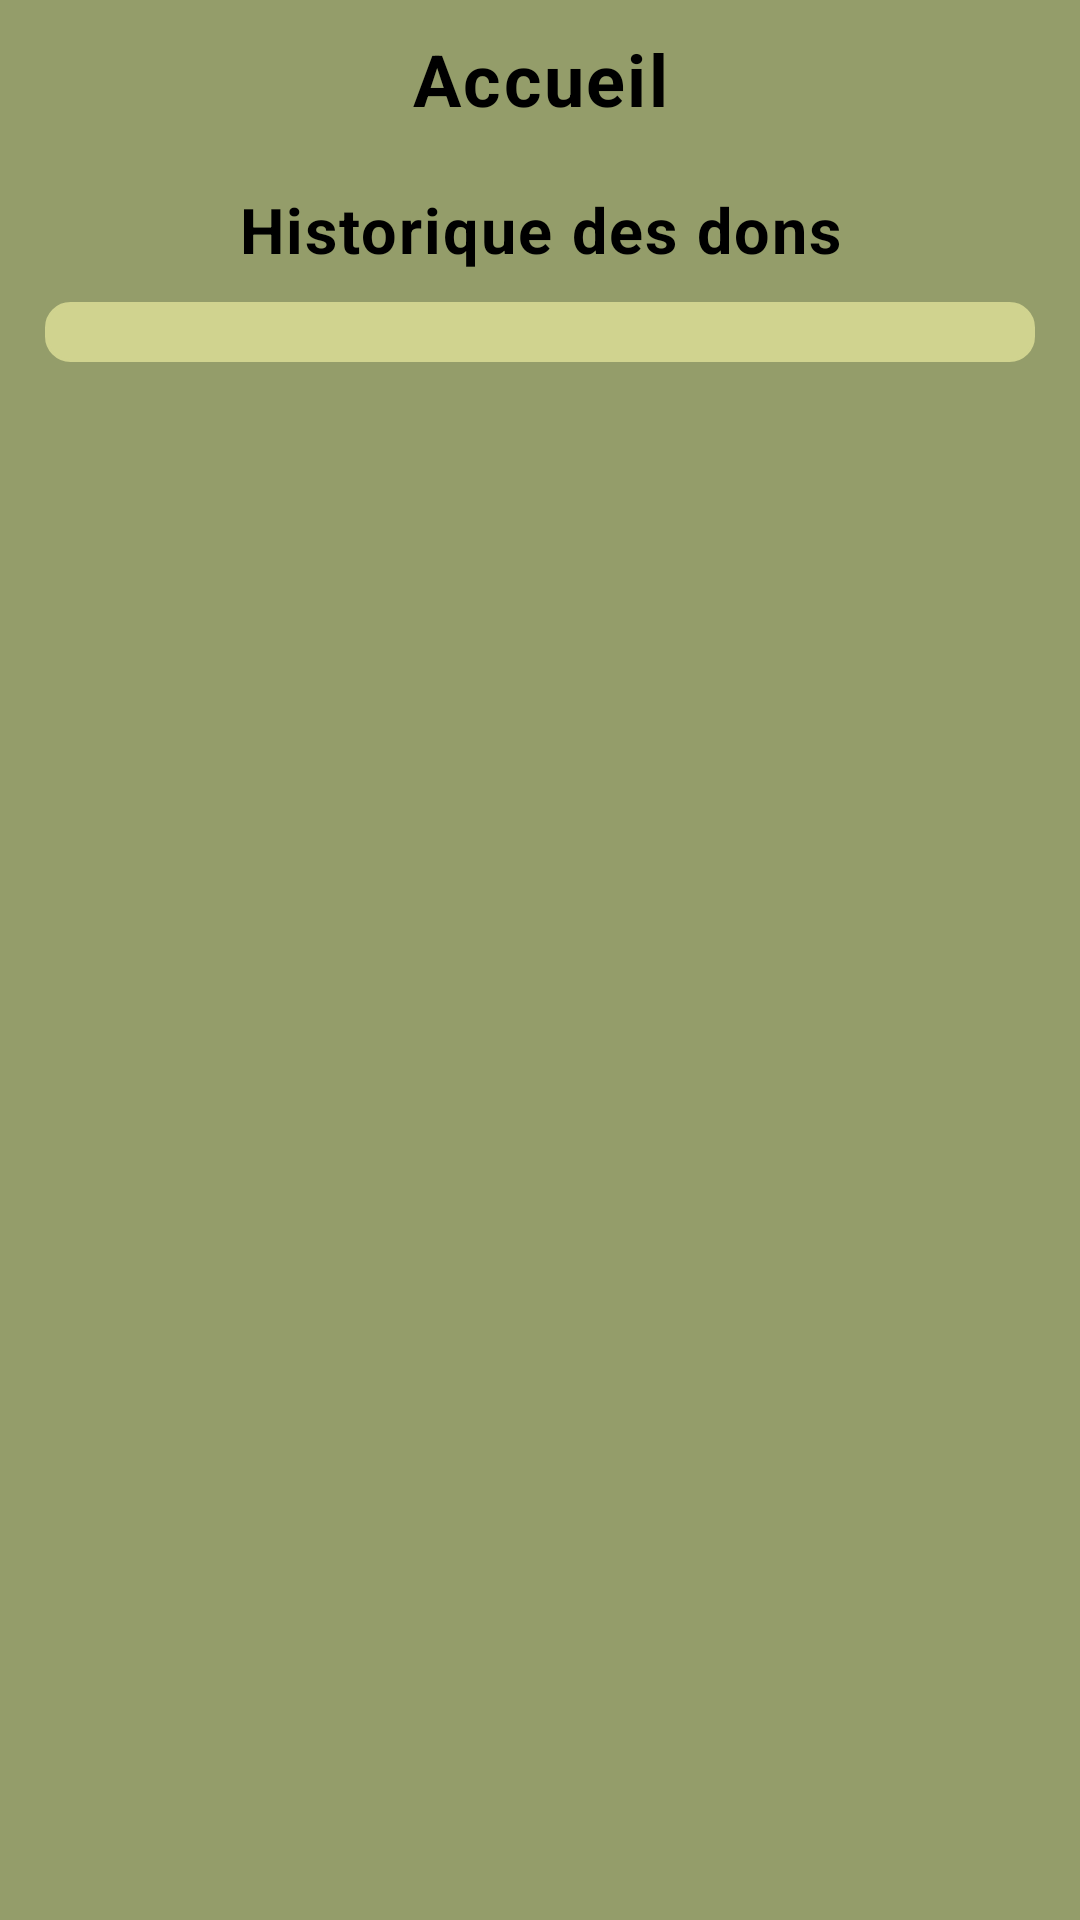

The Android layout XML behind this screen, and the referenced resources:
<!-- AndroidManifest.xml: application theme Theme.SAEBUT2_S4 -->
<!-- res/layout/fragment_home.xml -->
<FrameLayout xmlns:android="http://schemas.android.com/apk/res/android"
    android:layout_width="match_parent"
    android:layout_height="match_parent"
    android:background="@color/Vert3_palette">

    <LinearLayout
        android:layout_width="match_parent"
        android:layout_height="match_parent"
        android:orientation="vertical"
        android:background="@color/Vert3_palette"
        android:visibility="visible">

    <TextView
        android:id="@+id/title"
        android:layout_width="match_parent"
        android:layout_height="wrap_content"
        android:text="Accueil"
        android:textSize="24sp"
        android:textColor="@color/white"
        android:textAppearance="@style/TextAppearance.Material3.BodyLarge"
        android:textStyle="bold"
        android:textAlignment="center"
        android:layout_marginTop="10sp"
        android:layout_marginBottom="10sp"/>

        <TextView
            android:id="@+id/under_title"
            android:layout_width="match_parent"
            android:layout_height="wrap_content"
            android:text="Historique des dons"
            android:textSize="21sp"
            android:textColor="@color/white"
            android:textAppearance="@style/TextAppearance.Material3.BodyLarge"
            android:textStyle="bold"
            android:textAlignment="center"
            android:layout_marginTop="10sp"
            android:layout_marginBottom="10sp"/>



    <LinearLayout
        android:id="@+id/donation_list_layout"
        android:layout_width="match_parent"
        android:layout_height="wrap_content"
        android:orientation="vertical"
        android:layout_marginHorizontal="15dp"
        android:layout_below="@id/title"
        android:padding="10dp"
        android:background="@drawable/rounded_background_vert1">
    </LinearLayout>

    </LinearLayout>
</FrameLayout>
<!-- resources referenced by this layout -->
<resources>
  <color name="Vert3_palette">#949D6A</color>
  <color name="white">#FF000000</color>
  <!-- drawable rounded_background_vert1 (drawable) -->
  <shape xmlns:android="http://schemas.android.com/apk/res/android"
      android:shape="rectangle">
      <solid android:color="@color/Vert1_palette" />
      <corners android:radius="8dp" />
      <stroke
          android:width="1dp"
          android:color="@color/Vert1_palette" />
  </shape>
  <style name="Theme.SAEBUT2_S4" parent="Base.Theme.SAEBUT2_S4" />
  <color name="Vert1_palette">#D0D38F</color>
  <style name="Base.Theme.SAEBUT2_S4" parent="Theme.Material3.DayNight.NoActionBar">
          
          
      </style>
</resources>
